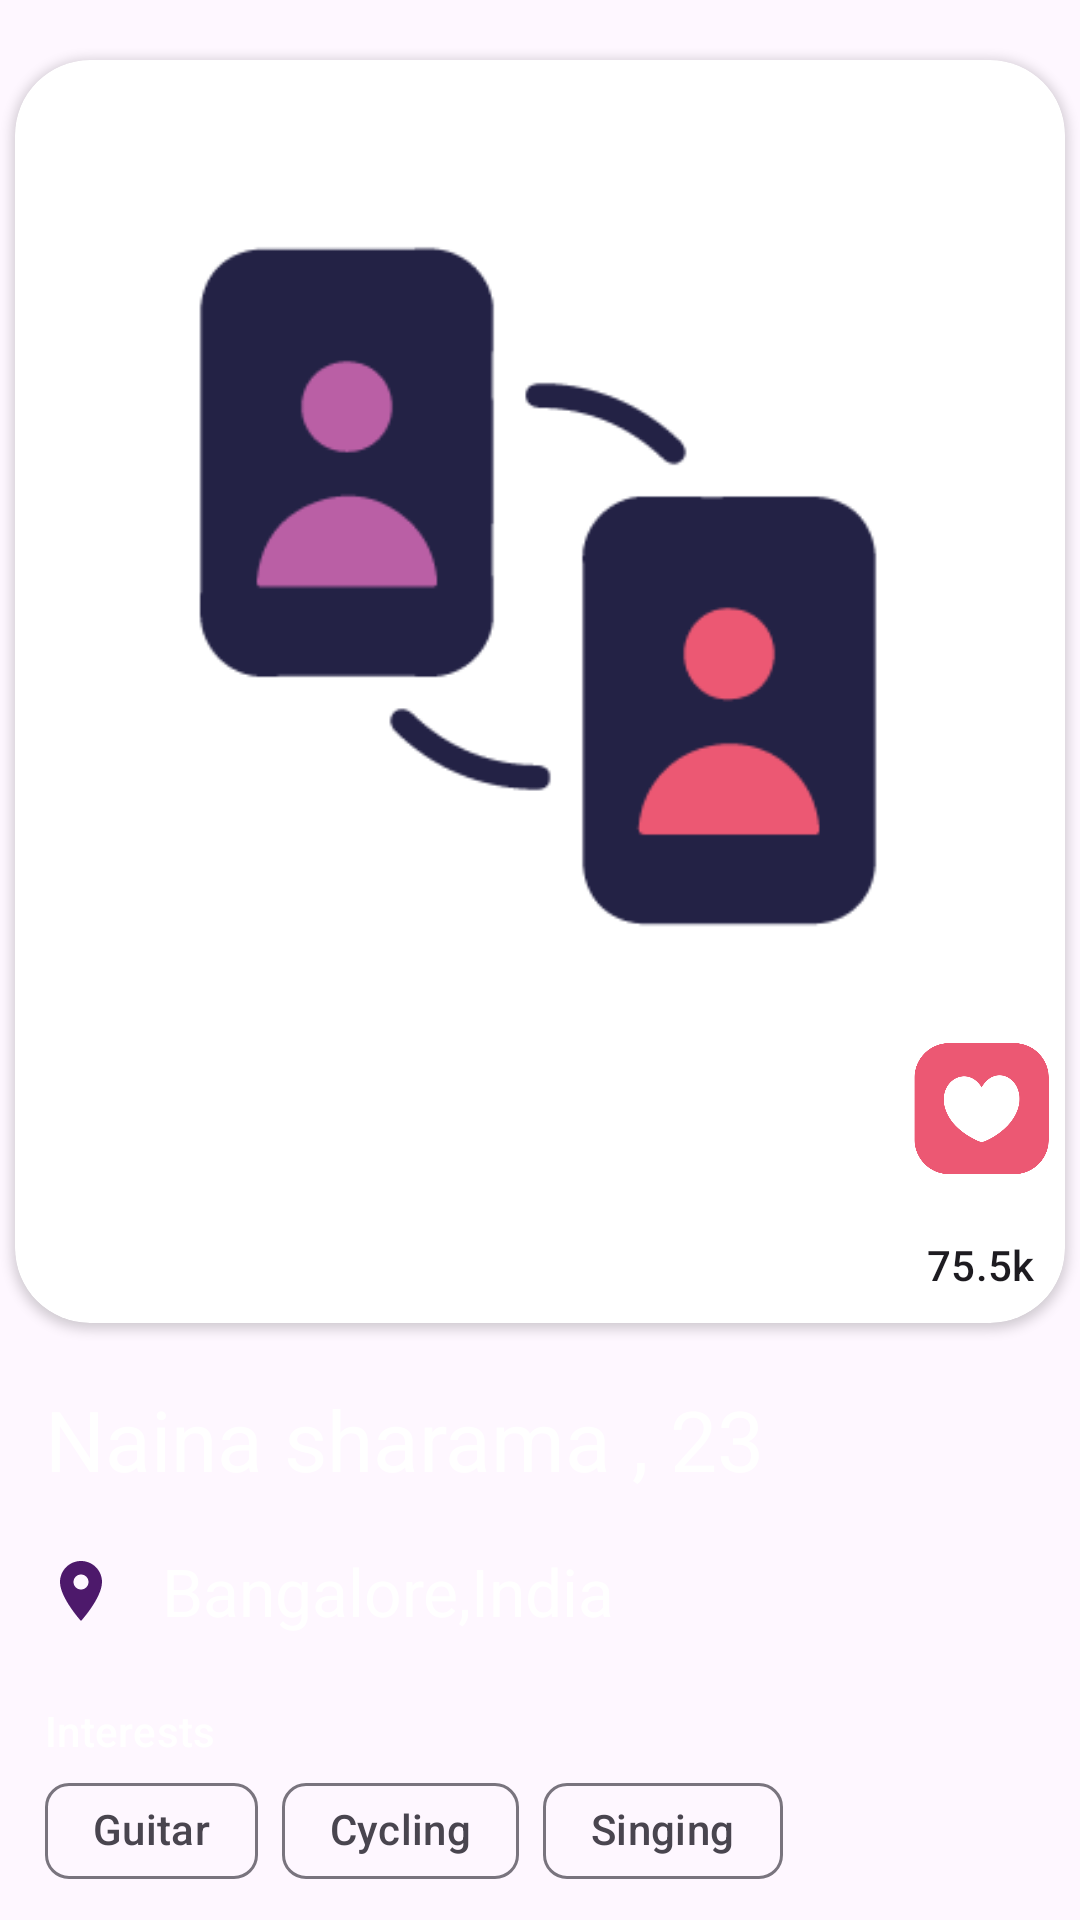

The Android layout XML behind this screen, and the referenced resources:
<!-- AndroidManifest.xml: application theme Theme.VideoChat -->
<!-- res/layout/viewpager_list.xml -->
<?xml version="1.0" encoding="utf-8"?>
<androidx.constraintlayout.widget.ConstraintLayout xmlns:android="http://schemas.android.com/apk/res/android"
    xmlns:app="http://schemas.android.com/apk/res-auto"
    android:layout_width="match_parent"
    android:layout_height="match_parent">

    <androidx.cardview.widget.CardView
        android:layout_width="wrap_content"
        android:layout_height="0dp"
        app:layout_constraintEnd_toEndOf="parent"
        app:cardCornerRadius="25dp"
        android:layout_margin="20dp"
        app:layout_constraintStart_toStartOf="parent"
        app:layout_constraintBottom_toTopOf="@+id/guideline3"
        app:layout_constraintTop_toTopOf="parent">

        <androidx.constraintlayout.widget.ConstraintLayout
            android:layout_width="350dp"
            android:layout_height="match_parent">

        <ImageView
            android:id="@+id/userImage"
            android:layout_width="match_parent"
            android:layout_height="match_parent"
            android:scaleType="centerCrop"
            android:src="@drawable/splash_logo" />


            <ImageView
                android:layout_width="45dp"
                android:layout_height="45dp"
                android:src="@drawable/viewpagerlikeicon"
                android:layout_marginBottom="20dp"
                app:layout_constraintBottom_toTopOf="@+id/likes"
                app:layout_constraintStart_toStartOf="@+id/likes"
                app:layout_constraintEnd_toEndOf="@+id/likes"/>

            <TextView
                android:id="@+id/likes"
                android:layout_width="wrap_content"
                android:layout_height="wrap_content"
                app:layout_constraintEnd_toEndOf="parent"
                android:text="75.5k"
                android:layout_marginEnd="10dp"
                android:layout_marginBottom="10dp"
                app:layout_constraintBottom_toBottomOf="parent"
                style="@style/TextAppearance.Material3.TitleSmall"/>

        </androidx.constraintlayout.widget.ConstraintLayout>

    </androidx.cardview.widget.CardView>

    <androidx.constraintlayout.widget.Guideline
        android:id="@+id/guideline3"
        android:layout_width="wrap_content"
        android:layout_height="wrap_content"
        android:orientation="horizontal"
        app:layout_constraintGuide_begin="461dp" />

    <TextView
        android:id="@+id/username"
        android:layout_width="wrap_content"
        android:layout_height="wrap_content"
        android:text="Naina sharama , 23"
        app:layout_constraintTop_toBottomOf="@+id/guideline3"
        app:layout_constraintStart_toStartOf="parent"
        android:layout_marginStart="15dp"
        android:textColor="@color/white"
        style="@style/TextAppearance.Material3.HeadlineMedium"/>

        <ImageView
            android:id="@+id/locationicon"
            android:layout_width="wrap_content"
            android:layout_height="wrap_content"
            android:layout_marginTop="20dp"
            android:src="@drawable/ic_baseline_location_on_24"
            app:layout_constraintStart_toStartOf="@+id/username"
            app:layout_constraintTop_toBottomOf="@+id/username"/>

    <TextView
        android:layout_width="wrap_content"
        android:layout_height="wrap_content"
        android:text="Bangalore,India"
        style="@style/TextAppearance.Material3.TitleLarge"
        app:layout_constraintStart_toEndOf="@+id/locationicon"
        app:layout_constraintTop_toTopOf="@+id/locationicon"
        android:textColor="@color/white"
        app:layout_constraintBottom_toBottomOf="@+id/locationicon"
        android:layout_marginStart="15dp"/>

    <TextView
        android:id="@+id/intrasttxt"
        android:layout_width="wrap_content"
        android:layout_height="wrap_content"
        android:text="Interests"
        android:textColor="@color/white"
        style="@style/TextAppearance.Material3.TitleSmall"
        app:layout_constraintTop_toBottomOf="@+id/locationicon"
        app:layout_constraintStart_toStartOf="@+id/locationicon"
        android:layout_marginTop="25dp"/>

    <com.google.android.material.chip.ChipGroup
        android:layout_height="wrap_content"
        android:layout_width="wrap_content"
        app:singleLine="true"
        app:layout_constraintTop_toBottomOf="@+id/intrasttxt"
        app:layout_constraintStart_toStartOf="@+id/intrasttxt">
    <com.google.android.material.chip.Chip
        android:id="@+id/chip1"
        android:layout_width="wrap_content"
        android:layout_height="wrap_content"
        style="@style/Widget.Material3.Chip.Suggestion"
        android:text="Guitar"/>
    <com.google.android.material.chip.Chip
        android:id="@+id/chip2"
        android:layout_width="wrap_content"
        android:layout_height="wrap_content"
    style="@style/Widget.Material3.Chip.Suggestion"
    android:text="Cycling"/>
    <com.google.android.material.chip.Chip
        android:id="@+id/chip3"
        android:layout_width="wrap_content"
        android:layout_height="wrap_content"
         style="@style/Widget.Material3.Chip.Suggestion"
    android:text="Singing"/>

</com.google.android.material.chip.ChipGroup>

</androidx.constraintlayout.widget.ConstraintLayout>
<!-- resources referenced by this layout -->
<resources>
  <color name="white">#FFFFFFFF</color>
  <!-- drawable ic_baseline_location_on_24 (drawable) -->
  <vector android:height="24dp"
      android:viewportHeight="24" android:viewportWidth="24"
      android:width="24dp" xmlns:android="http://schemas.android.com/apk/res/android">
      <path android:fillColor="@color/purple_500" android:pathData="M12,2C8.13,2 5,5.13 5,9c0,5.25 7,13 7,13s7,-7.75 7,-13c0,-3.87 -3.13,-7 -7,-7zM12,11.5c-1.38,0 -2.5,-1.12 -2.5,-2.5s1.12,-2.5 2.5,-2.5 2.5,1.12 2.5,2.5 -1.12,2.5 -2.5,2.5z"/>
  </vector>
  <!-- drawable splash_logo: png bitmap (drawable, 10046 bytes) -->
  <!-- drawable viewpagerlikeicon: png bitmap (drawable, 14407 bytes) -->
  <style name="Theme.VideoChat" parent="Theme.Material3.DayNight.NoActionBar">
          
          <item name="colorPrimary">@color/purple_500</item>
          <item name="colorPrimaryVariant">@color/purple_700</item>
          <item name="colorOnPrimary">@color/white</item>
          
          <item name="colorSecondary">@color/teal_200</item>
          <item name="colorSecondaryVariant">@color/teal_700</item>
          <item name="colorOnSecondary">@color/black</item>
          <item name="fontFamily">@font/ubuntu_regular</item>
          
          <item name="android:statusBarColor">?attr/colorPrimaryVariant</item>
          
  
  
      </style>
  <color name="purple_500">#4d196b</color>
  <color name="purple_700">#21003f</color>
  <color name="teal_200">#ff2b2d</color>
  <color name="teal_700">#c30003</color>
  <color name="black">#202023</color>
</resources>
